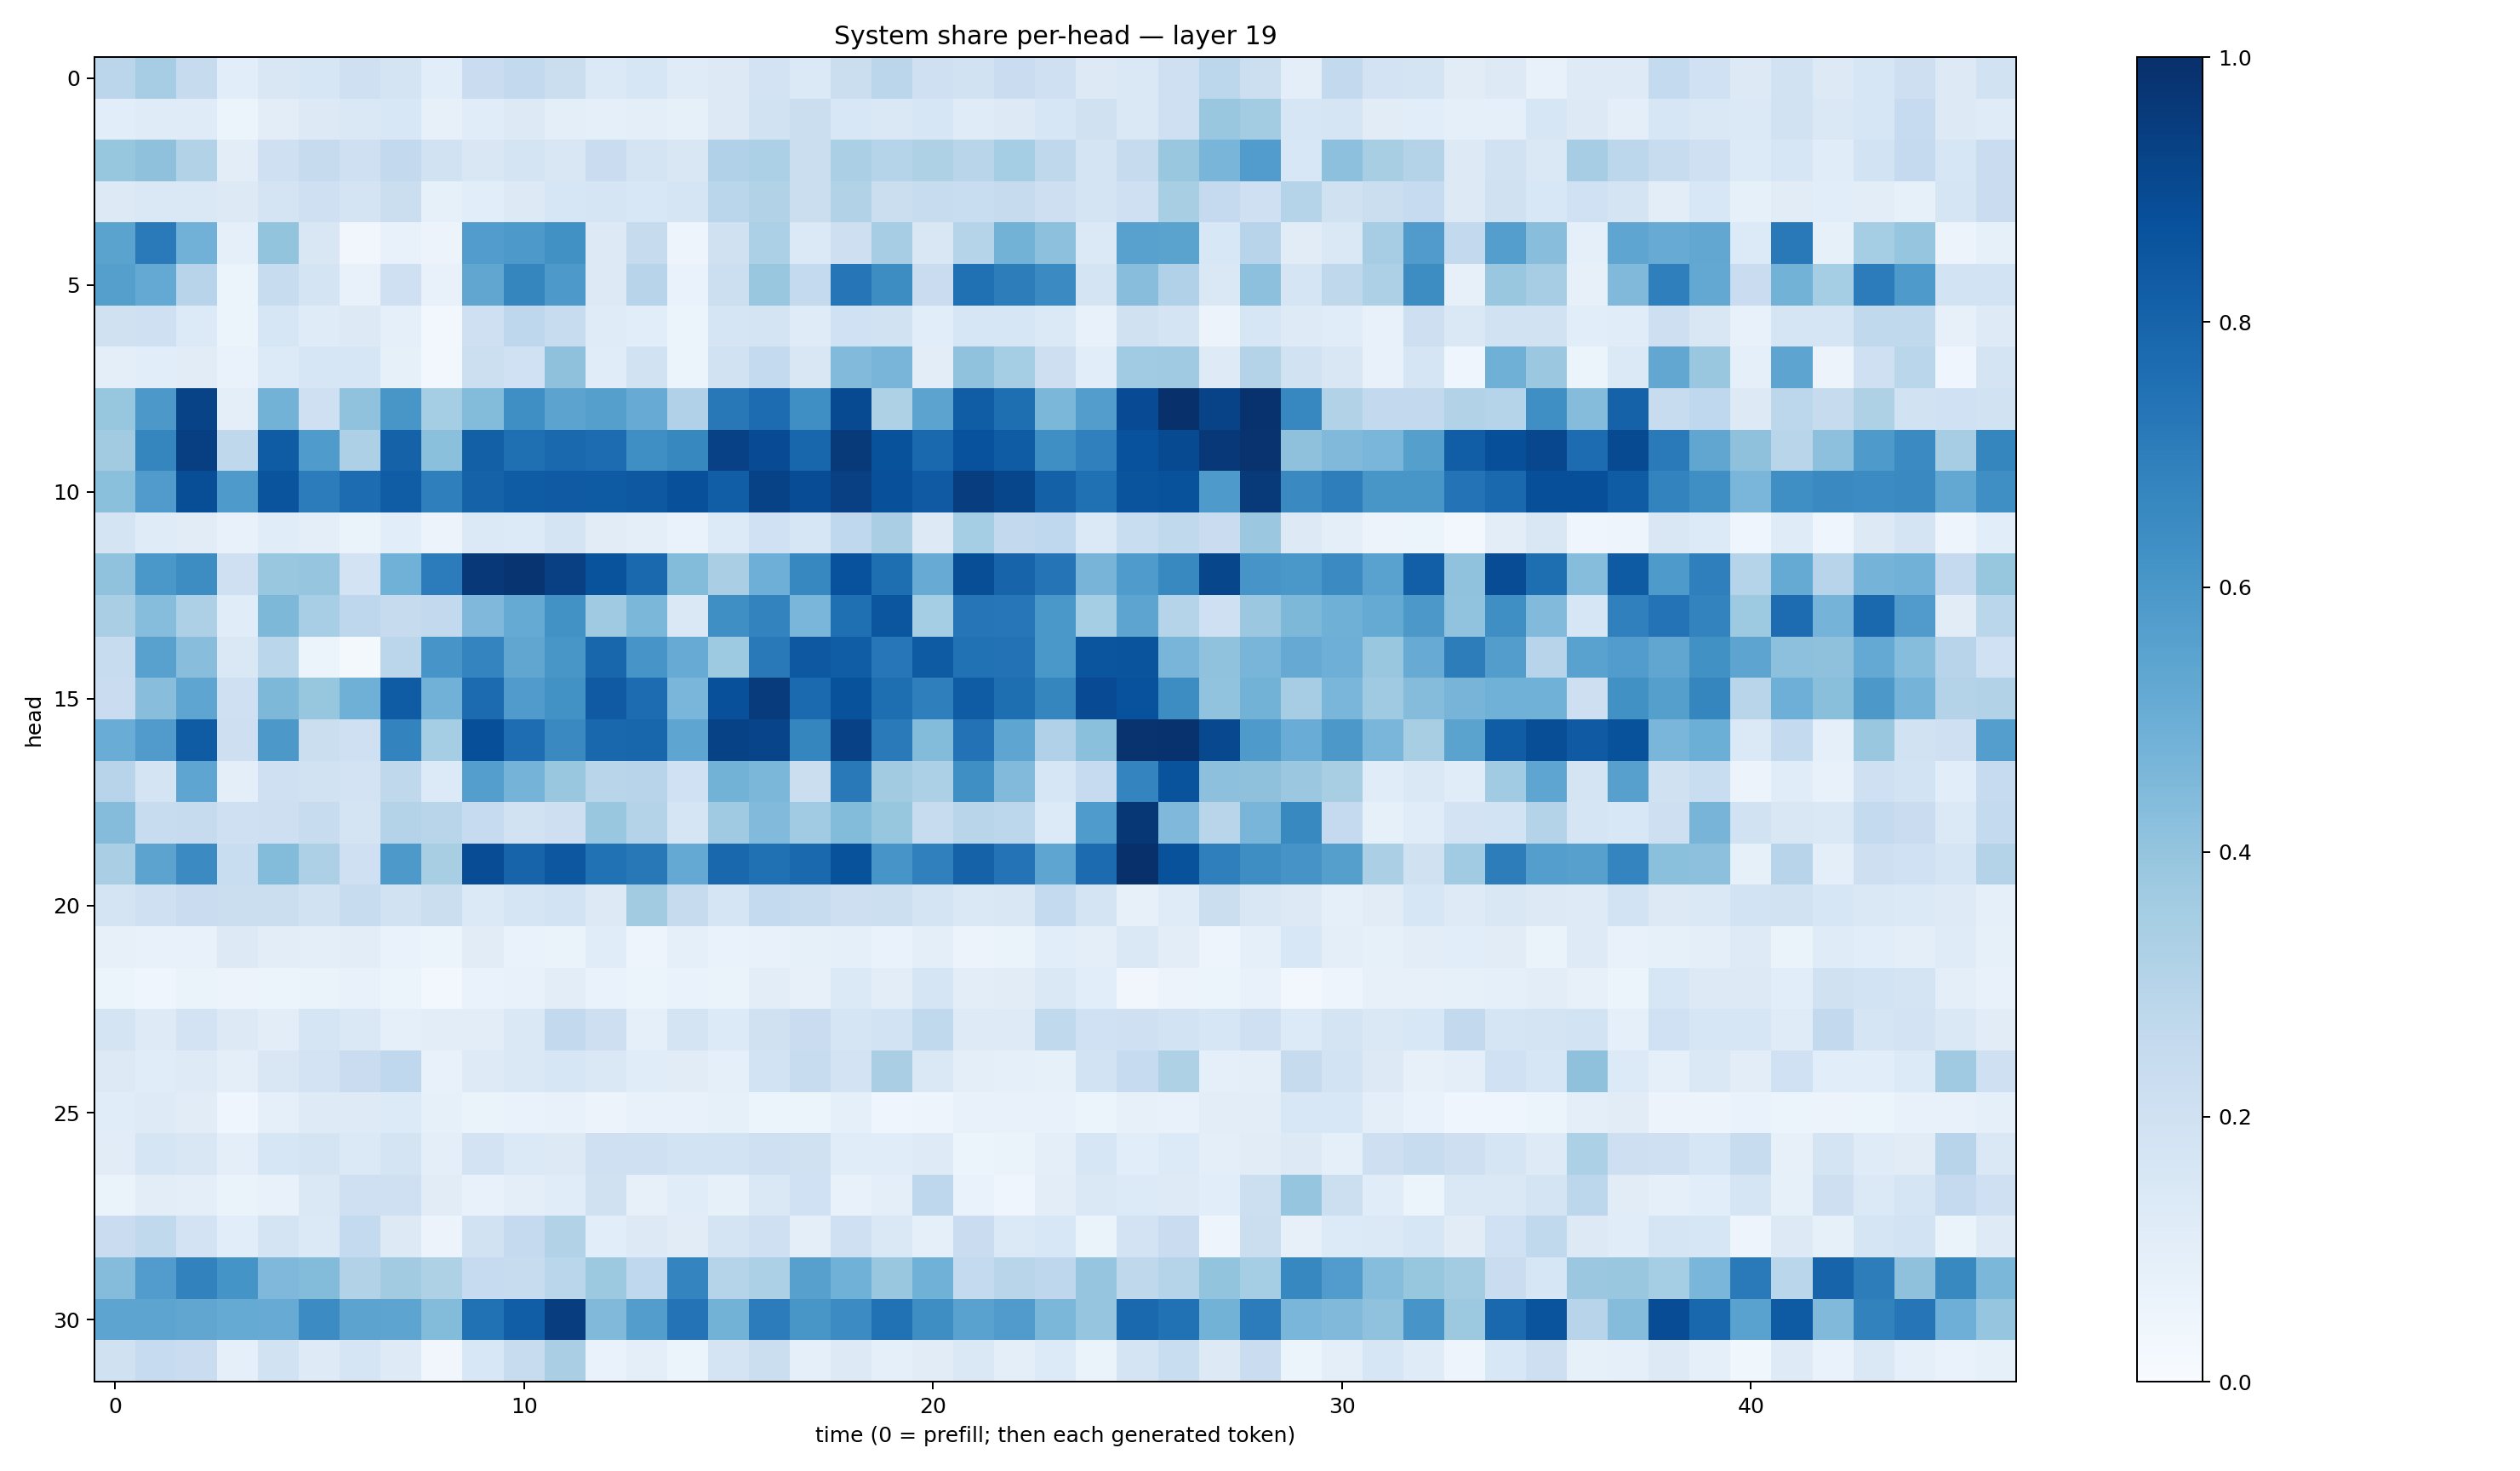

The file beside this chart, header and first rows:
0.2833166, 0.3495658, 0.24503236, 0.10706644, 0.15012278, 0.15663823, 0.21065275, 0.17544837, 0.10811424, 0.22865067, 0.2610068, 0.22313784, 0.1402077, 0.16279992, 0.11965172, 0.12643217, 0.18203932, 0.13871334, 0.22561187, 0.28388315, 0.20868455, 0.19152924, 0.22837085, 0.21040668
0.1056, 0.1193, 0.1198, 0.06111, 0.1019, 0.1311, 0.1441, 0.1552, 0.08146, 0.1143, 0.1304, 0.09707, 0.09055, 0.09861, 0.08442, 0.1294, 0.1931, 0.224, 0.1547, 0.1467, 0.1613, 0.1196, 0.1308, 0.1621
0.3937, 0.4117, 0.3088, 0.1028, 0.2042, 0.2424, 0.2061, 0.2601, 0.1934, 0.1491, 0.1789, 0.149, 0.2301, 0.1725, 0.1495, 0.3192, 0.3282, 0.225, 0.3328, 0.2988, 0.3221, 0.2911, 0.354, 0.2701
0.1309, 0.1448, 0.147, 0.1294, 0.1781, 0.2038, 0.1788, 0.2188, 0.08498, 0.106, 0.1253, 0.1584, 0.1654, 0.154, 0.1651, 0.2881, 0.3096, 0.223, 0.31, 0.2193, 0.2406, 0.2329, 0.2449, 0.2114
0.5483, 0.7126, 0.4805, 0.08694, 0.4013, 0.1491, 0.03368, 0.07771, 0.05705, 0.5772, 0.5908, 0.6266, 0.132, 0.2427, 0.04769, 0.1956, 0.3305, 0.1399, 0.214, 0.3507, 0.1506, 0.3, 0.4774, 0.416
0.5643, 0.5218, 0.2967, 0.0595, 0.2393, 0.1755, 0.07383, 0.2065, 0.07074, 0.5317, 0.6709, 0.5915, 0.1313, 0.2938, 0.06953, 0.2175, 0.3878, 0.2567, 0.7285, 0.6438, 0.2274, 0.7513, 0.7008, 0.6486
0.1953, 0.2048, 0.1355, 0.05328, 0.1607, 0.12, 0.1278, 0.08675, 0.02865, 0.2095, 0.2745, 0.242, 0.1175, 0.1069, 0.05093, 0.1675, 0.1739, 0.1172, 0.1993, 0.1938, 0.1075, 0.1631, 0.1585, 0.1373
0.09951, 0.1078, 0.1127, 0.0697, 0.1345, 0.1578, 0.1573, 0.08452, 0.02649, 0.2177, 0.2023, 0.4115, 0.1172, 0.1891, 0.05172, 0.1938, 0.2578, 0.151, 0.4438, 0.4686, 0.1024, 0.4091, 0.3549, 0.2129
0.3937, 0.5976, 0.9238, 0.1001, 0.4774, 0.2097, 0.4078, 0.6035, 0.3552, 0.439, 0.6366, 0.5433, 0.5641, 0.5101, 0.3165, 0.7215, 0.7657, 0.6358, 0.8969, 0.3206, 0.5448, 0.8251, 0.7615, 0.4572
0.3613, 0.6716, 0.9377, 0.272, 0.8291, 0.5845, 0.3266, 0.8079, 0.4206, 0.8144, 0.7569, 0.7806, 0.7687, 0.6332, 0.664, 0.9297, 0.8916, 0.7907, 0.9587, 0.8692, 0.7795, 0.8741, 0.831, 0.6333
0.4187, 0.5789, 0.8842, 0.588, 0.8631, 0.7042, 0.7668, 0.8252, 0.695, 0.8052, 0.8294, 0.8387, 0.8343, 0.845, 0.8756, 0.8239, 0.9274, 0.8896, 0.936, 0.8767, 0.8369, 0.943, 0.9128, 0.8107
0.1761, 0.1203, 0.1102, 0.07404, 0.1134, 0.1008, 0.06617, 0.1062, 0.0554, 0.1376, 0.134, 0.1762, 0.1131, 0.09875, 0.07023, 0.1336, 0.2011, 0.1629, 0.2688, 0.3361, 0.1325, 0.3527, 0.2582, 0.2658
0.4065, 0.5988, 0.6422, 0.2104, 0.3837, 0.3984, 0.1806, 0.4847, 0.7045, 0.9654, 0.9829, 0.9361, 0.8656, 0.7801, 0.4381, 0.3389, 0.4951, 0.6656, 0.8736, 0.7579, 0.508, 0.8835, 0.7976, 0.7349
0.3367, 0.4328, 0.3253, 0.1133, 0.4562, 0.3455, 0.2758, 0.243, 0.2581, 0.4511, 0.5175, 0.6249, 0.3692, 0.4575, 0.1484, 0.6329, 0.6762, 0.4647, 0.7548, 0.853, 0.3537, 0.7323, 0.7236, 0.6001
0.2389, 0.5578, 0.4262, 0.1453, 0.2874, 0.06216, 0.01651, 0.2849, 0.6088, 0.6739, 0.5326, 0.6032, 0.7923, 0.6068, 0.5112, 0.3735, 0.7151, 0.8438, 0.8272, 0.726, 0.8334, 0.7488, 0.7455, 0.5977
0.2299, 0.4285, 0.5378, 0.2041, 0.4558, 0.3924, 0.4896, 0.8311, 0.4806, 0.7733, 0.5795, 0.6232, 0.8368, 0.7659, 0.4615, 0.8782, 0.9547, 0.774, 0.8689, 0.761, 0.6945, 0.8317, 0.7606, 0.6692
0.5056, 0.5803, 0.8317, 0.2115, 0.5974, 0.2229, 0.2061, 0.6765, 0.3538, 0.8815, 0.7653, 0.6554, 0.7876, 0.7926, 0.5383, 0.9296, 0.9192, 0.669, 0.9332, 0.7124, 0.4391, 0.7445, 0.538, 0.3178
0.2936, 0.1779, 0.537, 0.1013, 0.2078, 0.1907, 0.1803, 0.2733, 0.134, 0.5667, 0.4753, 0.3899, 0.2902, 0.2951, 0.2029, 0.4771, 0.4584, 0.2236, 0.7154, 0.3607, 0.3303, 0.6334, 0.4436, 0.1624
0.4344, 0.2404, 0.2429, 0.2048, 0.2122, 0.2412, 0.1794, 0.3074, 0.2892, 0.2478, 0.1889, 0.2135, 0.3834, 0.306, 0.1679, 0.3677, 0.4423, 0.3636, 0.4401, 0.3936, 0.242, 0.2908, 0.2791, 0.1354
0.3384, 0.5457, 0.6521, 0.2308, 0.4408, 0.3262, 0.208, 0.5916, 0.3415, 0.889, 0.7991, 0.8484, 0.7472, 0.7219, 0.5213, 0.7861, 0.7521, 0.7849, 0.8705, 0.6084, 0.6878, 0.8056, 0.7398, 0.5357
0.1789, 0.2044, 0.228, 0.22, 0.2248, 0.189, 0.2391, 0.1883, 0.2211, 0.1383, 0.1662, 0.1846, 0.1289, 0.3597, 0.2431, 0.1712, 0.2544, 0.237, 0.212, 0.2149, 0.1731, 0.1474, 0.1498, 0.2553
0.07818, 0.07368, 0.07255, 0.1263, 0.1044, 0.09621, 0.1037, 0.06743, 0.05253, 0.1115, 0.06642, 0.06301, 0.1139, 0.04892, 0.08871, 0.06981, 0.07474, 0.08525, 0.08669, 0.06902, 0.09425, 0.05524, 0.0651, 0.1077
0.05159, 0.04641, 0.06393, 0.05829, 0.06111, 0.06496, 0.07789, 0.05111, 0.02655, 0.06826, 0.0781, 0.1044, 0.07027, 0.05365, 0.06791, 0.06484, 0.104, 0.07826, 0.1383, 0.1029, 0.1692, 0.1026, 0.1105, 0.1418
0.172, 0.1218, 0.1816, 0.1321, 0.104, 0.1663, 0.1448, 0.08756, 0.1032, 0.1023, 0.1415, 0.2583, 0.2114, 0.08688, 0.1757, 0.1339, 0.1979, 0.2285, 0.1662, 0.1873, 0.2632, 0.1245, 0.1246, 0.2635
0.1277, 0.1157, 0.1242, 0.09417, 0.1494, 0.1797, 0.2277, 0.2659, 0.07051, 0.1239, 0.1412, 0.1572, 0.1478, 0.1146, 0.1096, 0.08642, 0.1852, 0.2383, 0.1821, 0.3374, 0.1462, 0.1002, 0.09278, 0.08478
0.1149, 0.1241, 0.1097, 0.04223, 0.09053, 0.124, 0.1246, 0.1359, 0.08458, 0.06565, 0.06834, 0.07295, 0.05846, 0.07042, 0.07669, 0.08242, 0.06132, 0.05974, 0.08696, 0.04601, 0.04851, 0.07635, 0.07456, 0.07116
0.1113, 0.1701, 0.1499, 0.09695, 0.1604, 0.1756, 0.1392, 0.1769, 0.09953, 0.1798, 0.1401, 0.1283, 0.2106, 0.2044, 0.1841, 0.1865, 0.2091, 0.1986, 0.1164, 0.1144, 0.1224, 0.06233, 0.06423, 0.09433
0.06501, 0.1026, 0.0973, 0.06613, 0.07671, 0.1482, 0.2074, 0.2039, 0.1116, 0.07181, 0.09607, 0.115, 0.197, 0.07911, 0.1169, 0.08528, 0.1462, 0.2019, 0.07809, 0.09639, 0.2757, 0.06806, 0.04224, 0.1018
0.2294, 0.2653, 0.1803, 0.1082, 0.1782, 0.1372, 0.2559, 0.1276, 0.0547, 0.1911, 0.2538, 0.3143, 0.1064, 0.1324, 0.1126, 0.1773, 0.2039, 0.09792, 0.2067, 0.1469, 0.08958, 0.2281, 0.139, 0.1538
0.4358, 0.5748, 0.6832, 0.6149, 0.4501, 0.4387, 0.3127, 0.3596, 0.3205, 0.2473, 0.2405, 0.2855, 0.3773, 0.2688, 0.6751, 0.302, 0.3319, 0.5603, 0.4847, 0.3852, 0.4857, 0.2575, 0.2903, 0.2747
0.5416, 0.5429, 0.5333, 0.5178, 0.5099, 0.6482, 0.544, 0.5426, 0.4383, 0.7489, 0.8206, 0.9449, 0.4488, 0.5713, 0.7418, 0.4797, 0.7049, 0.6026, 0.6477, 0.7492, 0.6374, 0.5539, 0.5813, 0.4597
0.1987, 0.2469, 0.2266, 0.08781, 0.1925, 0.1223, 0.1648, 0.1215, 0.03503, 0.1535, 0.236, 0.3376, 0.07016, 0.09848, 0.05096, 0.1749, 0.2235, 0.08617, 0.1279, 0.09317, 0.1105, 0.141, 0.09602, 0.1348
